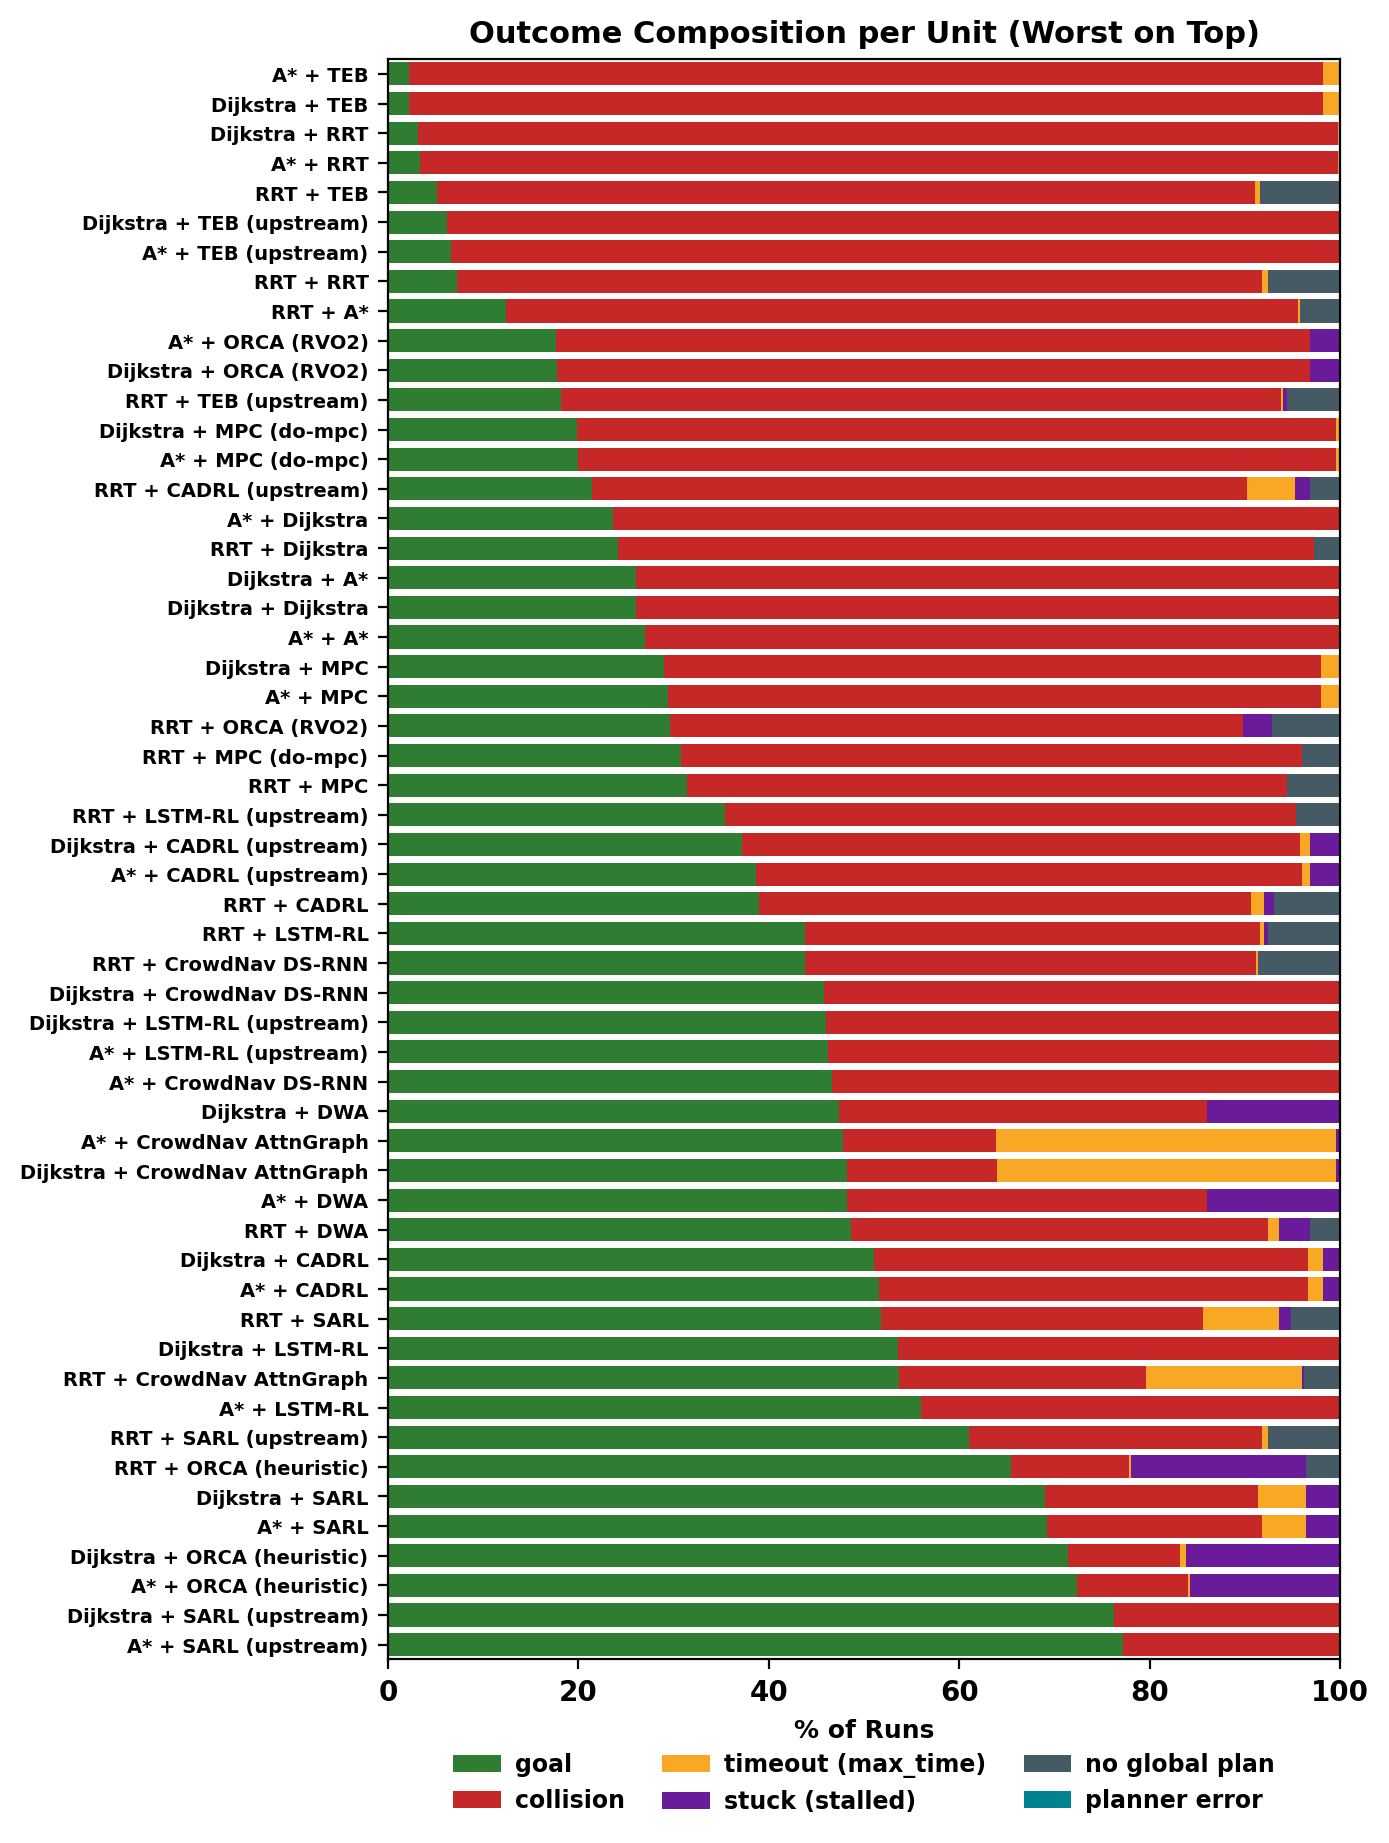

The file beside this chart, header and first rows:
algorithm, goal, collision, max_time, stalled, global_plan_failed, planner_error, n, goal_pct, collision_pct, max_time_pct, stalled_pct, global_plan_failed_pct, planner_error_pct
astar+dwa, 241, 189, 0, 70, 0, 0, 500, 48.2, 37.8, 0.0, 14.0, 0.0, 0.0
astar+astar, 135, 365, 0, 0, 0, 0, 500, 27.0, 73.0, 0.0, 0.0, 0.0, 0.0
astar+cadrl, 258, 225, 8, 9, 0, 0, 500, 51.6, 45.0, 1.6, 1.8, 0.0, 0.0
astar+cadrl_upstream, 193, 287, 4, 16, 0, 0, 500, 38.6, 57.4, 0.8, 3.2, 0.0, 0.0
astar+crowdnav_attngraph, 239, 80, 179, 2, 0, 0, 500, 47.8, 16.0, 35.8, 0.4, 0.0, 0.0
astar+crowdnav_dsrnn, 233, 267, 0, 0, 0, 0, 500, 46.6, 53.4, 0.0, 0.0, 0.0, 0.0
astar+dijkstra, 118, 382, 0, 0, 0, 0, 500, 23.6, 76.4, 0.0, 0.0, 0.0, 0.0
astar+lstm_rl, 280, 220, 0, 0, 0, 0, 500, 56.0, 44.0, 0.0, 0.0, 0.0, 0.0
astar+lstm_rl_upstream, 231, 269, 0, 0, 0, 0, 500, 46.2, 53.8, 0.0, 0.0, 0.0, 0.0
astar+mpc, 147, 343, 10, 0, 0, 0, 500, 29.4, 68.6, 2.0, 0.0, 0.0, 0.0
astar+mpc_dompc, 100, 398, 2, 0, 0, 0, 500, 20.0, 79.6, 0.4, 0.0, 0.0, 0.0
astar+orca, 88, 396, 0, 16, 0, 0, 500, 17.6, 79.2, 0.0, 3.2, 0.0, 0.0
astar+orca_heuristic, 362, 58, 1, 79, 0, 0, 500, 72.4, 11.6, 0.2, 15.8, 0.0, 0.0
astar+rrt, 17, 482, 1, 0, 0, 0, 500, 3.4, 96.4, 0.2, 0.0, 0.0, 0.0
astar+sarl, 346, 113, 23, 18, 0, 0, 500, 69.2, 22.6, 4.6, 3.6, 0.0, 0.0
astar+sarl_upstream, 386, 114, 0, 0, 0, 0, 500, 77.2, 22.8, 0.0, 0.0, 0.0, 0.0
astar+teb, 11, 480, 9, 0, 0, 0, 500, 2.2, 96.0, 1.8, 0.0, 0.0, 0.0
astar+teb_upstream, 33, 467, 0, 0, 0, 0, 500, 6.6, 93.4, 0.0, 0.0, 0.0, 0.0
dijkstra+astar, 130, 370, 0, 0, 0, 0, 500, 26.0, 74.0, 0.0, 0.0, 0.0, 0.0
dijkstra+cadrl, 255, 228, 8, 9, 0, 0, 500, 51.0, 45.6, 1.6, 1.8, 0.0, 0.0
dijkstra+cadrl_upstream, 186, 293, 5, 16, 0, 0, 500, 37.2, 58.6, 1.0, 3.2, 0.0, 0.0
dijkstra+crowdnav_attngraph, 241, 79, 178, 2, 0, 0, 500, 48.2, 15.8, 35.6, 0.4, 0.0, 0.0
dijkstra+crowdnav_dsrnn, 229, 271, 0, 0, 0, 0, 500, 45.8, 54.2, 0.0, 0.0, 0.0, 0.0
dijkstra+dijkstra, 130, 370, 0, 0, 0, 0, 500, 26.0, 74.0, 0.0, 0.0, 0.0, 0.0
dijkstra+dwa, 237, 193, 0, 70, 0, 0, 500, 47.4, 38.6, 0.0, 14.0, 0.0, 0.0
dijkstra+lstm_rl, 268, 232, 0, 0, 0, 0, 500, 53.6, 46.4, 0.0, 0.0, 0.0, 0.0
dijkstra+lstm_rl_upstream, 230, 270, 0, 0, 0, 0, 500, 46.0, 54.0, 0.0, 0.0, 0.0, 0.0
dijkstra+mpc, 145, 345, 10, 0, 0, 0, 500, 29.0, 69.0, 2.0, 0.0, 0.0, 0.0
dijkstra+mpc_dompc, 99, 399, 2, 0, 0, 0, 500, 19.8, 79.8, 0.4, 0.0, 0.0, 0.0
dijkstra+orca, 89, 395, 0, 16, 0, 0, 500, 17.8, 79.0, 0.0, 3.2, 0.0, 0.0
dijkstra+orca_heuristic, 357, 59, 3, 81, 0, 0, 500, 71.4, 11.8, 0.6, 16.2, 0.0, 0.0
dijkstra+rrt, 16, 483, 1, 0, 0, 0, 500, 3.2, 96.6, 0.2, 0.0, 0.0, 0.0
dijkstra+sarl, 345, 112, 25, 18, 0, 0, 500, 69.0, 22.4, 5.0, 3.6, 0.0, 0.0
dijkstra+sarl_upstream, 381, 119, 0, 0, 0, 0, 500, 76.2, 23.8, 0.0, 0.0, 0.0, 0.0
dijkstra+teb, 11, 480, 9, 0, 0, 0, 500, 2.2, 96.0, 1.8, 0.0, 0.0, 0.0
dijkstra+teb_upstream, 31, 469, 0, 0, 0, 0, 500, 6.2, 93.8, 0.0, 0.0, 0.0, 0.0
rrt+astar, 62, 416, 1, 0, 21, 0, 500, 12.4, 83.2, 0.2, 0.0, 4.2, 0.0
rrt+cadrl, 195, 258, 7, 5, 35, 0, 500, 39.0, 51.6, 1.4, 1.0, 7.0, 0.0
rrt+cadrl_upstream, 107, 344, 25, 8, 16, 0, 500, 21.4, 68.8, 5.0, 1.6, 3.2, 0.0
rrt+crowdnav_attngraph, 268, 129, 82, 1, 19, 0, 499, 53.7, 25.9, 16.4, 0.2, 3.8, 0.0
rrt+crowdnav_dsrnn, 219, 237, 1, 0, 43, 0, 500, 43.8, 47.4, 0.2, 0.0, 8.6, 0.0
rrt+dijkstra, 121, 365, 0, 0, 14, 0, 500, 24.2, 73.0, 0.0, 0.0, 2.8, 0.0
rrt+dwa, 243, 219, 6, 16, 16, 0, 500, 48.6, 43.8, 1.2, 3.2, 3.2, 0.0
rrt+lstm_rl, 219, 239, 2, 2, 38, 0, 500, 43.8, 47.8, 0.4, 0.4, 7.6, 0.0
rrt+lstm_rl_upstream, 177, 300, 0, 0, 23, 0, 500, 35.4, 60.0, 0.0, 0.0, 4.6, 0.0
rrt+mpc, 157, 315, 0, 0, 28, 0, 500, 31.4, 63.0, 0.0, 0.0, 5.6, 0.0
rrt+mpc_dompc, 154, 326, 0, 0, 20, 0, 500, 30.8, 65.2, 0.0, 0.0, 4.0, 0.0
rrt+orca, 148, 301, 0, 15, 36, 0, 500, 29.6, 60.2, 0.0, 3.0, 7.2, 0.0
rrt+orca_heuristic, 327, 62, 1, 92, 18, 0, 500, 65.4, 12.4, 0.2, 18.4, 3.6, 0.0
rrt+rrt, 36, 423, 3, 0, 38, 0, 500, 7.2, 84.6, 0.6, 0.0, 7.6, 0.0
rrt+sarl, 259, 169, 40, 6, 26, 0, 500, 51.8, 33.8, 8.0, 1.2, 5.2, 0.0
rrt+sarl_upstream, 305, 154, 3, 0, 38, 0, 500, 61.0, 30.8, 0.6, 0.0, 7.6, 0.0
rrt+teb, 26, 429, 3, 0, 42, 0, 500, 5.2, 85.8, 0.6, 0.0, 8.4, 0.0
rrt+teb_upstream, 91, 378, 1, 2, 28, 0, 500, 18.2, 75.6, 0.2, 0.4, 5.6, 0.0
